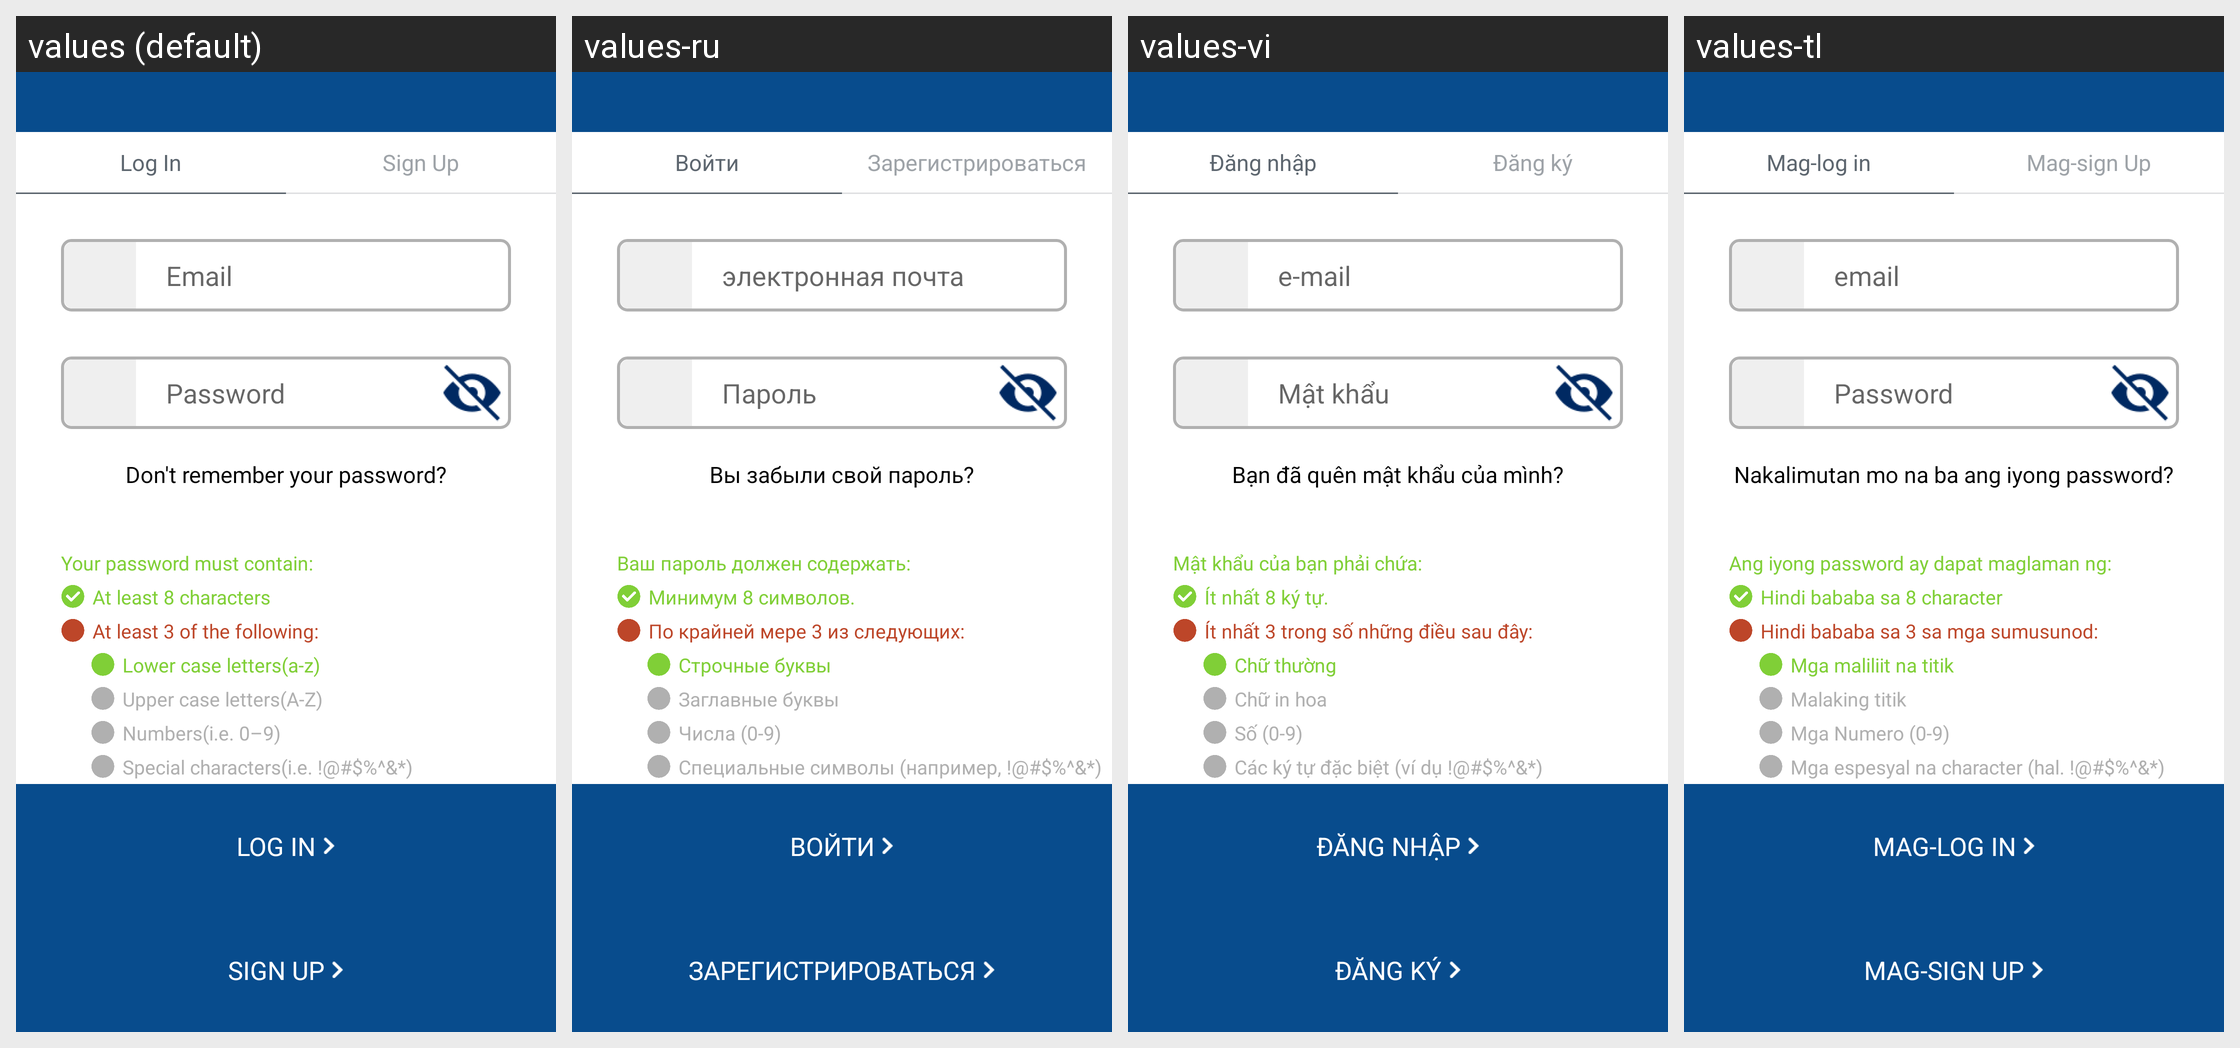

Strings drawn on this Android screen and how each of the app's shown locales translates them:
Android screen res/layout/activity_log_in_sign_up.xml rendered under 4 locales, left to right: values (default), values-ru, values-vi, values-tl. Device: Nexus 5 (rendered at 1080×1920; each locale shown at half size, 540×960, under a caption strip naming it); theme AppTheme.
Other locales in the repository, not shown: values-es, values-ko, values-zh.
Strings drawn on this screen, with the default value and each locale's value (text and hints the layout hard-codes, and strings that could not be matched under every locale, appear in the picture but are not listed):

log_in
  values: Log In
  values-ru: Войти
  values-vi: Đăng nhập
  values-tl: Mag-log in

sign_up
  values: Sign Up
  values-ru: Зарегистрироваться
  values-vi: Đăng ký
  values-tl: Mag-sign Up

email_hint
  values: Email
  values-ru: электронная почта
  values-vi: e-mail
  values-tl: email

your_password
  values: Password
  values-ru: Пароль
  values-vi: Mật khẩu
  values-tl: Password

dont_remember_password
  values: Don't remember your password?
  values-ru: Вы забыли свой пароль?
  values-vi: Bạn đã quên mật khẩu của mình?
  values-tl: Nakalimutan mo na ba ang iyong password?

your_password_must_contain
  values: Your password must contain:
  values-ru: Ваш пароль должен содержать:
  values-vi: Mật khẩu của bạn phải chứa:
  values-tl: Ang iyong password ay dapat maglaman ng:

at_least_eight_characters
  values: At least 8 characters
  values-ru: Минимум 8 символов.
  values-vi: Ít nhất 8 ký tự.
  values-tl: Hindi bababa sa 8 character

at_least_3_out_of_4_types_characters
  values: At least 3 of the following:
  values-ru: По крайней мере 3 из следующих:
  values-vi: Ít nhất 3 trong số những điều sau đây:
  values-tl: Hindi bababa sa 3 sa mga sumusunod:

lower_case_letters
  values: Lower case letters(a-z)
  values-ru: Строчные буквы
  values-vi: Chữ thường
  values-tl: Mga maliliit na titik

upper_case_letters
  values: Upper case letters(A-Z)
  values-ru: Заглавные буквы
  values-vi: Chữ in hoa
  values-tl: Malaking titik

numbers
  values: Numbers(i.e. 0–9)
  values-ru: Числа (0-9)
  values-vi: Số (0-9)
  values-tl: Mga Numero (0-9)

special_characters
  values: Special characters(i.e. !@#$%^&*)
  values-ru: Специальные символы (например, !@#$%^&*)
  values-vi: Các ký tự đặc biệt (ví dụ !@#$%^&*)
  values-tl: Mga espesyal na character (hal. !@#$%^&*)
